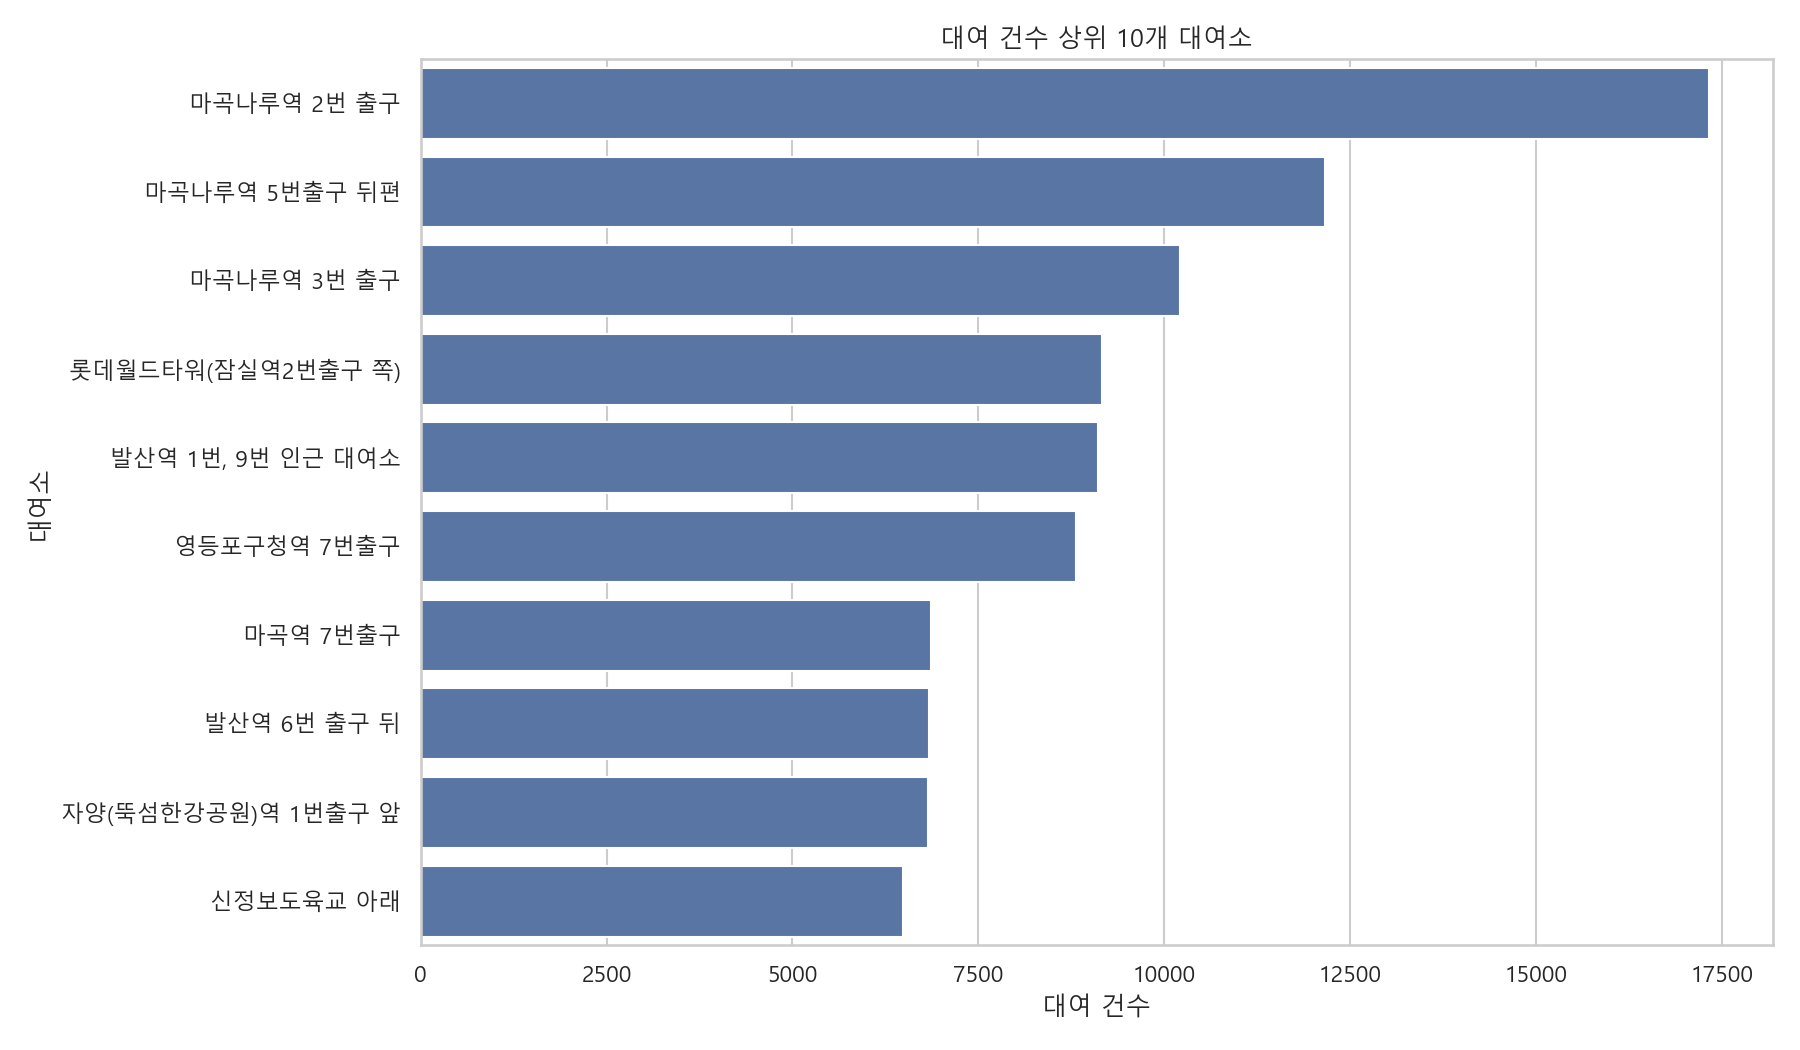

The data file committed next to this chart (first rows):
대여 대여소명, count
마곡나루역 2번 출구, 17316
마곡나루역 5번출구 뒤편, 12153
마곡나루역 3번 출구, 10207
롯데월드타워(잠실역2번출구 쪽), 9166
발산역 1번, 9번 인근 대여소, 9111
영등포구청역 7번출구, 8806
마곡역 7번출구, 6858
발산역 6번 출구 뒤, 6836
자양(뚝섬한강공원)역 1번출구 앞, 6819
신정보도육교 아래, 6490
